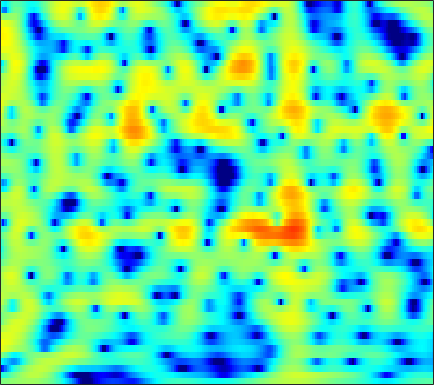

The table this chart was drawn from, first rows:
-0.17208, -0.042767, 0.11896, 0.27613, 0.38777, 0.53442, 0.67616, 0.77565, 0.89568, 1.001, 1.0909, 1.1484, 1.2114, 1.2372, 1.2303, 1.191, 1.1129, 1.0186, 0.84256, 0.60929, 0.30946, 0.036897, -0.39016, -0.88908
-4.353, -4.016, -3.432, -2.747, -2.199, -1.461, -0.7507, -0.2501, 0.3656, 0.9143, 1.386, 1.686, 2.013, 2.255, 2.379, 2.464, 2.455, 2.382, 2.195, 1.899, 1.488, 1.098, 0.4614, -0.3165
-16.97, -14.61, -11.39, -8.857, -7.321, -5.627, -4.218, -3.3, -2.216, -1.252, -0.3949, 0.1802, 0.8603, 1.44, 1.809, 2.212, 2.507, 2.659, 2.763, 2.76, 2.645, 2.484, 2.166, 1.736
-5.565, -6.238, -7.204, -8.261, -9.087, -10.03, -10.33, -9.823, -8.32, -6.448, -4.641, -3.43, -2.041, -0.8926, -0.1755, 0.6182, 1.248, 1.624, 2.018, 2.304, 2.505, 2.602, 2.667, 2.667
0.6038, -0.1762, -1.36, -2.681, -3.715, -4.989, -5.754, -5.758, -5.053, -3.944, -2.82, -2.071, -1.254, -0.6607, -0.3452, -0.07057, 0.08096, 0.1379, 0.1796, 0.2385, 0.3626, 0.5125, 0.7837, 1.124
4.512, 4.178, 3.702, 3.218, 2.86, 2.4, 1.981, 1.695, 1.341, 0.9874, 0.5942, 0.2513, -0.3123, -1.053, -1.75, -2.919, -4.421, -5.821, -8.08, -10.54, -11.86, -11.14, -8.86, -6.555
4.707, 4.587, 4.385, 4.138, 3.922, 3.588, 3.197, 2.861, 2.347, 1.745, 1.036, 0.4247, -0.5242, -1.651, -2.63, -4.135, -5.877, -7.333, -9.383, -11.23, -12.21, -12.14, -11.23, -9.949
3.795, 3.89, 3.971, 3.982, 3.942, 3.816, 3.595, 3.363, 2.958, 2.439, 1.794, 1.223, 0.339, -0.6774, -1.532, -2.787, -4.14, -5.206, -6.679, -8.157, -9.571, -10.56, -11.74, -12.63
1.78, 2.278, 2.854, 3.301, 3.549, 3.759, 3.83, 3.791, 3.614, 3.295, 2.827, 2.376, 1.645, 0.7557, -0.02288, -1.222, -2.611, -3.787, -5.57, -7.638, -10.08, -12.25, -15.88, -21.08
-1.106, 0.07434, 1.28, 2.161, 2.66, 3.15, 3.474, 3.623, 3.7, 3.639, 3.436, 3.187, 2.708, 2.058, 1.451, 0.4735, -0.7116, -1.732, -3.297, -5.126, -7.228, -8.981, -11.55, -14.35
-0.7467, -0.16, 0.4023, 0.8041, 1.046, 1.363, 1.723, 2.03, 2.447, 2.81, 3.061, 3.145, 3.088, 2.821, 2.5, 1.895, 1.091, 0.3815, -0.6989, -1.92, -3.241, -4.274, -5.702, -7.142
0.9341, 0.3258, -0.8716, -2.563, -4.058, -5.512, -4.812, -3.19, -0.9406, 0.8432, 2.099, 2.73, 3.211, 3.334, 3.224, 2.836, 2.202, 1.598, 0.678, -0.3104, -1.263, -1.907, -2.587, -3.002
2.575, 1.792, 0.3517, -1.587, -3.247, -4.913, -4.349, -2.768, -0.575, 1.147, 2.332, 2.897, 3.306, 3.337, 3.111, 2.508, 1.558, 0.5908, -1.025, -3.027, -5.35, -6.949, -7.904, -6.987
2.604, 2.449, 2.172, 1.867, 1.67, 1.514, 1.524, 1.635, 1.859, 2.088, 2.23, 2.245, 2.104, 1.762, 1.347, 0.5849, -0.4597, -1.471, -3.209, -5.478, -8.358, -10.69, -12.11, -10.11
1.718, 2.04, 2.369, 2.571, 2.643, 2.65, 2.582, 2.47, 2.259, 1.962, 1.594, 1.275, 0.7914, 0.2659, -0.1243, -0.6675, -1.231, -1.667, -2.296, -2.94, -3.54, -3.914, -4.207, -4.284
1.316, 2.089, 2.833, 3.3, 3.489, 3.533, 3.341, 3.045, 2.444, 1.609, 0.5524, -0.3378, -1.529, -2.506, -2.922, -2.992, -2.656, -2.298, -1.844, -1.518, -1.35, -1.325, -1.433, -1.719
1.624, 2.434, 3.241, 3.754, 3.958, 3.985, 3.705, 3.286, 2.396, 1.059, -0.8844, -2.91, -6.883, -14.66, -26.53, -11.43, -6.213, -4.002, -2.072, -0.8887, -0.1961, 0.0742, 0.1309, -0.09781
0.5955, 1.221, 1.919, 2.434, 2.68, 2.806, 2.699, 2.456, 1.901, 1.076, -0.007731, -0.9676, -2.278, -3.305, -3.622, -3.391, -2.607, -1.916, -1.081, -0.4531, -0.06987, 0.05882, 0.03364, -0.1727
-1.429, -0.7259, 0.1031, 0.7939, 1.198, 1.582, 1.788, 1.828, 1.74, 1.517, 1.204, 0.9245, 0.5599, 0.2596, 0.09433, -0.0009713, -0.01337, 0.01553, 0.05052, 0.04321, -0.05266, -0.1962, -0.4751, -0.8836
-3.49, -2.405, -1.155, -0.1377, 0.489, 1.149, 1.615, 1.84, 2.01, 2.042, 1.982, 1.902, 1.745, 1.568, 1.431, 1.28, 1.122, 0.9907, 0.7803, 0.4982, 0.1292, -0.2253, -0.817, -1.594
-4.59, -3.084, -1.424, -0.128, 0.6442, 1.44, 1.979, 2.243, 2.418, 2.424, 2.289, 2.139, 1.902, 1.67, 1.531, 1.357, 1.238, 1.156, 1.012, 0.7896, 0.4288, 0.03848, -0.6917, -1.674
-3.42, -2.058, -0.5437, 0.6767, 1.403, 2.115, 2.538, 2.684, 2.61, 2.266, 1.634, 1.005, 0.1217, -0.6228, -0.9269, -0.9417, -0.5561, -0.1844, 0.2643, 0.5243, 0.5434, 0.3963, -0.01771, -0.6129
-1.529, -0.7593, 0.2554, 1.231, 1.898, 2.602, 3.055, 3.142, 2.9, 2.128, 0.7346, -0.9025, -4.224, -9.986, -15.06, -9.399, -4.625, -2.553, -0.8686, -0.01691, 0.2994, 0.2841, 0.04009, -0.3809
-3.438, -3.563, -2.637, -0.8924, 0.4468, 1.989, 3.068, 3.543, 3.746, 3.43, 2.63, 1.726, 0.1582, -1.371, -2.004, -1.807, -0.9126, -0.2698, 0.2214, 0.2313, -0.2784, -0.9931, -2.337, -4
-9.927, -15.34, -10.3, -4.551, -1.847, 0.6249, 2.219, 3.022, 3.665, 3.933, 3.862, 3.683, 3.292, 2.84, 2.503, 2.146, 1.722, 1.353, 0.7076, -0.2426, -1.64, -3.102, -5.696, -9.663
-1.344, -1.526, -1.23, -0.4585, 0.2713, 1.239, 2.049, 2.532, 2.979, 3.216, 3.243, 3.165, 2.958, 2.638, 2.329, 1.85, 1.258, 0.7489, -0.06199, -1.073, -2.297, -3.36, -4.911, -6.492
1.412, 1.382, 1.449, 1.641, 1.84, 2.118, 2.378, 2.526, 2.634, 2.611, 2.499, 2.32, 2.01, 1.636, 1.318, 0.8192, 0.325, -0.09716, -0.7463, -1.481, -2.34, -3.07, -4.247, -5.49
2.273, 2.238, 2.27, 2.381, 2.492, 2.637, 2.737, 2.742, 2.639, 2.397, 2.005, 1.624, 1.012, 0.3596, -0.08707, -0.5702, -0.9162, -1.087, -1.26, -1.467, -1.801, -2.179, -2.892, -3.93
1.46, 1.359, 1.5, 1.89, 2.252, 2.74, 3.07, 3.175, 3.089, 2.687, 1.894, 1.075, -0.3711, -2.195, -3.569, -4.682, -4.46, -3.537, -2.156, -1.078, -0.3893, -0.1463, -0.1095, -0.5136
-5.065, -6.247, -5.276, -2.681, -0.9023, 0.8982, 2.048, 2.558, 2.76, 2.455, 1.595, 0.5624, -1.476, -4.63, -8.287, -14.65, -10.43, -6.271, -2.773, -0.5566, 0.8819, 1.594, 2.171, 2.404
-8.655, -10.35, -8.909, -5.54, -3.427, -1.391, -0.07646, 0.512, 0.8557, 0.7676, 0.3336, -0.2257, -1.166, -2.161, -2.85, -3.268, -3.086, -2.535, -1.516, -0.4531, 0.5275, 1.17, 1.808, 2.284
-2.789, -2.682, -2.317, -1.731, -1.211, -0.5742, -0.09731, 0.09347, 0.1459, -0.0543, -0.4664, -0.9011, -1.58, -2.26, -2.673, -3.049, -3.016, -2.76, -2.141, -1.293, -0.3737, 0.2818, 1.085, 1.695
0.2786, 0.3991, 0.528, 0.6673, 0.7626, 0.8178, 0.7898, 0.6766, 0.3905, -0.09992, -0.8464, -1.559, -2.765, -4.258, -5.47, -7.06, -7.651, -7.13, -5.436, -3.444, -1.679, -0.5859, 0.646, 1.528
1.629, 1.575, 1.492, 1.407, 1.313, 1.169, 0.9676, 0.7726, 0.3692, -0.1854, -1.014, -1.833, -3.318, -5.522, -7.863, -12.8, -19.44, -14.56, -8.352, -4.615, -2.099, -0.6759, 0.7103, 1.706
0.8273, 0.5611, 0.225, -0.1051, -0.3076, -0.4785, -0.5747, -0.6199, -0.6925, -0.855, -1.142, -1.496, -2.122, -2.92, -3.518, -4.195, -4.327, -3.99, -2.99, -1.702, -0.4451, 0.4095, 1.356, 2.07
-1.515, -2.078, -3.006, -4.001, -4.57, -4.851, -4.416, -3.802, -2.851, -2.086, -1.54, -1.31, -1.188, -1.156, -1.197, -1.17, -1.061, -0.8273, -0.3596, 0.2298, 0.9112, 1.397, 2.023, 2.499
-3.524, -4.242, -6.099, -9.497, -14.26, -22.16, -11.67, -7.713, -4.515, -2.535, -1.372, -0.8215, -0.4661, -0.4168, -0.5174, -0.6807, -0.7709, -0.6846, -0.3418, 0.2634, 1.04, 1.645, 2.341, 2.883
-2.213, -2.199, -2.784, -3.816, -4.529, -4.799, -3.87, -2.768, -1.296, -0.2059, 0.479, 0.672, 0.539, -0.1419, -0.9453, -2.567, -4.383, -5.397, -4.881, -2.717, -0.5408, 0.8045, 2.142, 3.006
1.013, 0.9558, 0.7356, 0.4631, 0.3194, 0.2823, 0.4706, 0.7552, 1.136, 1.45, 1.573, 1.439, 0.9128, -0.1128, -1.328, -3.767, -7.611, -10.85, -9.575, -5.013, -1.849, -0.24, 1.229, 2.051
2.468, 1.818, 0.9152, 0.113, -0.3332, -0.5432, -0.3831, -0.04773, 0.4576, 0.9404, 1.215, 1.272, 1.075, 0.649, 0.141, -0.5855, -1.278, -1.585, -1.559, -1.025, -0.3374, 0.2041, 0.7161, 0.9954
3.089, 1.628, -0.7691, -3.782, -6.086, -7.054, -4.888, -3.003, -0.9691, 0.4172, 1.254, 1.625, 1.808, 1.735, 1.53, 1.179, 0.8267, 0.5884, 0.4197, 0.3805, 0.4796, 0.6193, 0.7652, 0.8252
4.122, 2.657, 0.1606, -3.053, -5.713, -6.846, -4.307, -2.274, -0.2135, 1.083, 1.849, 2.104, 2.144, 1.831, 1.457, 0.7492, -0.06401, -0.6491, -1.31, -1.67, -1.562, -1.306, -0.7454, -0.2595
4.524, 3.875, 2.95, 2.087, 1.579, 1.222, 1.24, 1.4, 1.656, 1.836, 1.802, 1.595, 1.056, 0.1862, -0.6976, -2.248, -4.309, -6.285, -9.411, -11.56, -10.12, -7.907, -5.373, -3.482
3.626, 3.6, 3.499, 3.326, 3.19, 2.986, 2.78, 2.619, 2.33, 1.935, 1.363, 0.8181, -0.1351, -1.331, -2.445, -4.266, -6.546, -8.7, -12.02, -14.45, -12.7, -10.32, -7.507, -5.32
2.336, 2.779, 3.169, 3.376, 3.429, 3.383, 3.197, 2.964, 2.524, 1.895, 1.087, 0.358, -0.7682, -2.058, -3.12, -4.567, -6.029, -6.953, -7.931, -8.273, -7.995, -7.409, -6.272, -5.02
1.74, 2.305, 2.875, 3.288, 3.478, 3.583, 3.485, 3.258, 2.759, 2.013, 1.028, 0.1165, -1.294, -2.921, -4.241, -5.986, -7.573, -8.531, -9.277, -9.346, -8.801, -8.013, -6.77, -5.369
1.242, 1.618, 2.266, 2.945, 3.391, 3.79, 3.914, 3.804, 3.345, 2.548, 1.363, 0.2141, -1.69, -4.073, -6.153, -9.468, -13.15, -15.78, -17.58, -16.66, -14.12, -12.12, -9.391, -6.919
-3.481, -2.808, -0.4908, 1.7, 2.957, 4.077, 4.638, 4.734, 4.441, 3.683, 2.448, 1.199, -0.9416, -3.729, -6.319, -10.73, -16.6, -22.43, -28.37, -27.83, -22.32, -17.27, -12.1, -8.236
-6.771, -5.253, -1.248, 1.648, 3.111, 4.364, 4.986, 5.107, 4.864, 4.182, 3.076, 1.993, 0.1686, -2.065, -3.996, -6.952, -10.17, -12.66, -15.97, -17.83, -16.34, -13.83, -10.55, -7.727
2.434, 2.48, 2.903, 3.489, 3.889, 4.253, 4.353, 4.229, 3.812, 3.1, 2.107, 1.2, -0.2214, -1.807, -3.068, -4.81, -6.49, -7.585, -8.74, -9.39, -9.419, -9.152, -8.473, -7.747
4.458, 4.461, 4.471, 4.455, 4.398, 4.217, 3.881, 3.512, 2.848, 1.997, 0.9751, 0.09535, -1.169, -2.505, -3.529, -4.82, -5.978, -6.746, -7.468, -7.958, -8.232, -8.317, -8.434, -8.647
5.232, 5.262, 5.187, 4.991, 4.757, 4.318, 3.721, 3.164, 2.263, 1.185, -0.04819, -1.077, -2.545, -4.103, -5.287, -6.762, -8.007, -8.678, -9.197, -9.26, -9.075, -8.867, -8.698, -8.732
5.652, 5.655, 5.517, 5.219, 4.887, 4.299, 3.531, 2.825, 1.705, 0.3709, -1.202, -2.525, -4.496, -6.73, -8.566, -11.26, -14.05, -15.53, -15.5, -13.54, -11.36, -10.01, -8.571, -7.597
5.633, 5.537, 5.298, 4.923, 4.546, 3.897, 3.049, 2.27, 1.012, -0.5246, -2.391, -3.992, -6.421, -9.151, -11.38, -14.74, -18.86, -22.34, -21.1, -15.66, -11.65, -9.376, -7.123, -5.44
4.679, 4.436, 4.106, 3.762, 3.474, 2.976, 2.286, 1.603, 0.4138, -1.166, -3.187, -5.05, -8.127, -11.84, -14.75, -17.31, -16.55, -14.85, -12.47, -9.955, -7.481, -5.824, -3.873, -2.244
1.397, 0.8102, 0.4525, 0.5657, 0.785, 1.003, 0.9688, 0.6866, -0.04963, -1.222, -2.857, -4.462, -7.182, -10.74, -13.97, -16.73, -13.98, -11.19, -8.108, -5.653, -3.57, -2.213, -0.5888, 0.7559
-6.637, -10.98, -11.42, -6.483, -4.045, -2.085, -1.108, -0.8362, -0.9565, -1.505, -2.381, -3.198, -4.362, -5.444, -6.033, -6.306, -5.881, -5.2, -3.985, -2.616, -1.243, -0.2382, 0.9775, 2.057
-4.284, -5.69, -6.012, -4.651, -3.468, -2.295, -1.689, -1.546, -1.713, -2.216, -2.945, -3.53, -4.248, -4.772, -4.963, -4.868, -4.426, -3.924, -3.033, -2.01, -0.9358, -0.1315, 0.9054, 1.876
